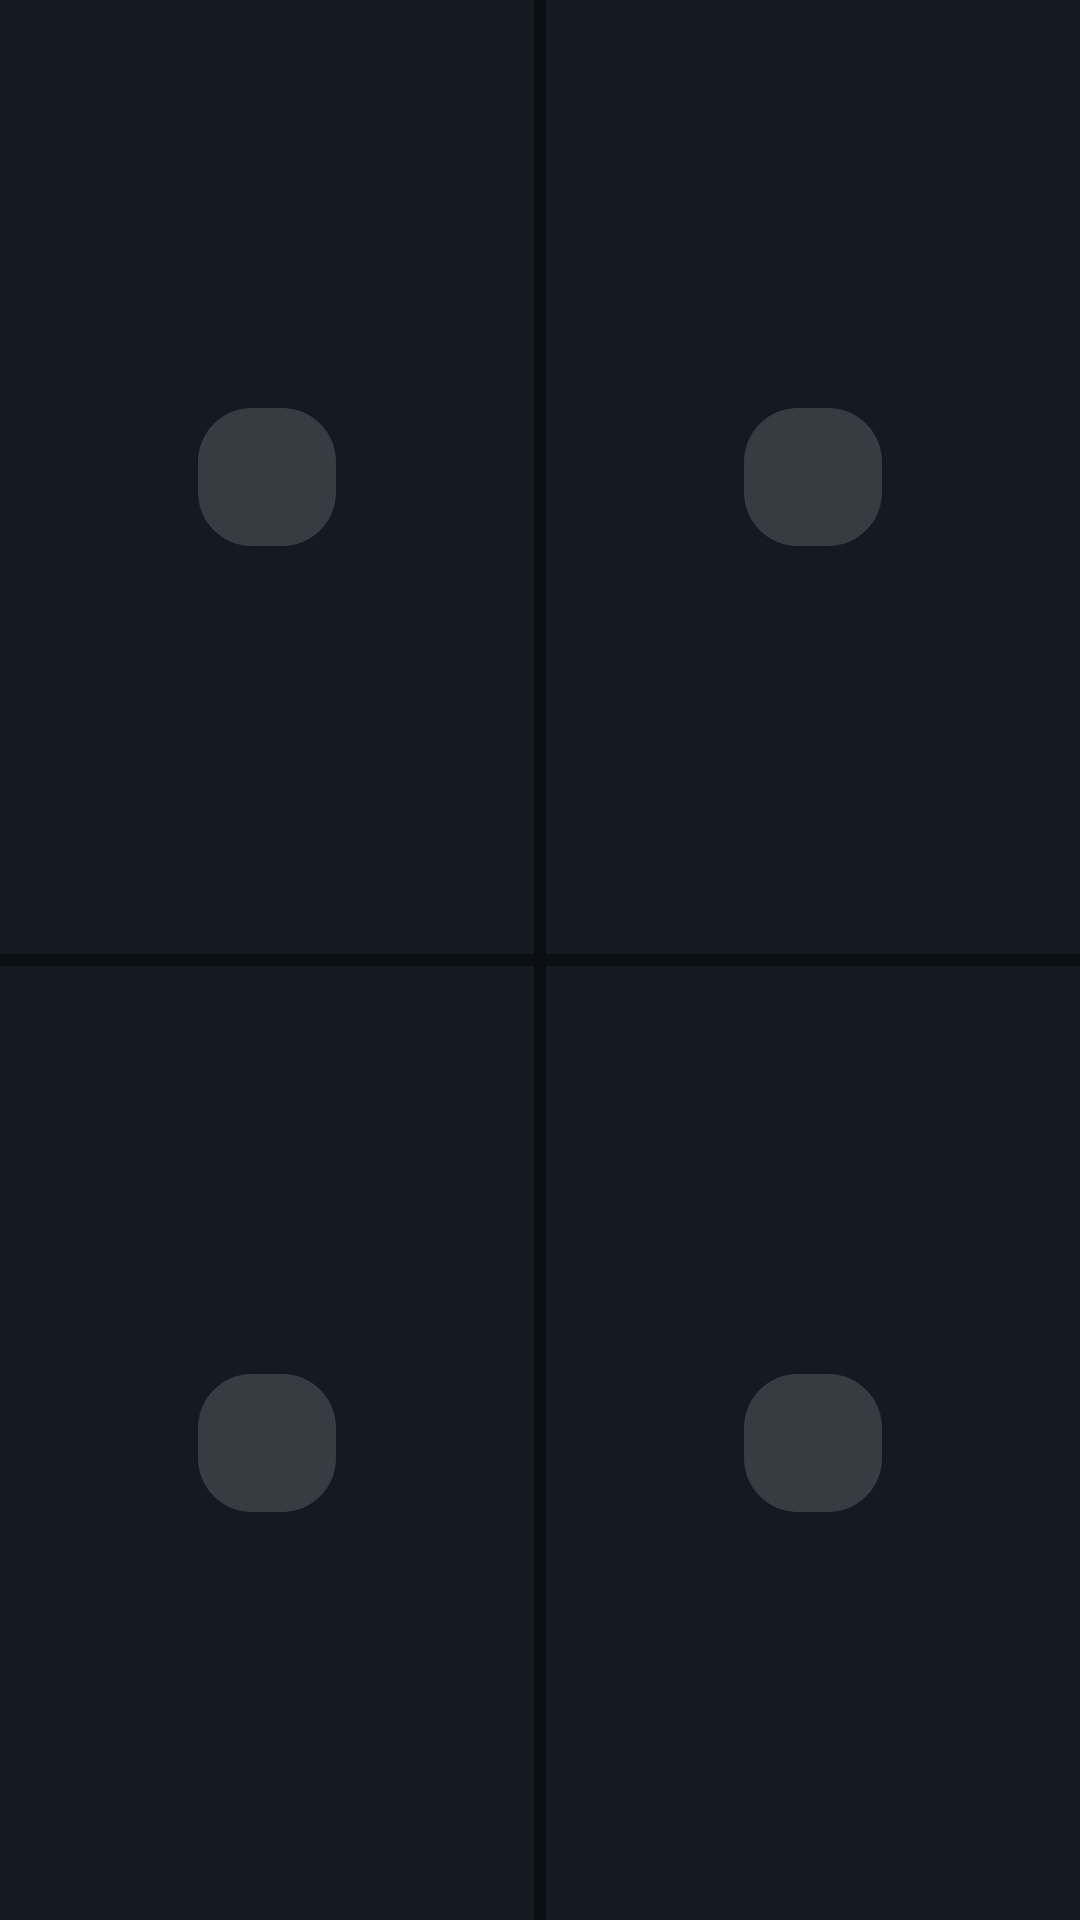

Here is an Android app screen rendered from its layout file. Give the layout XML and the strings, colors and styles it references.
<!-- AndroidManifest.xml: application theme Theme.Zazor -->
<!-- res/layout/fragment_grid_collage.xml -->
<?xml version="1.0" encoding="utf-8"?>
<androidx.constraintlayout.widget.ConstraintLayout xmlns:android="http://schemas.android.com/apk/res/android"
    xmlns:app="http://schemas.android.com/apk/res-auto"
    android:id="@+id/clCollagePreview"
    android:layout_width="match_parent"
    android:layout_height="match_parent"
    android:background="@color/ds_background">

    <FrameLayout
        android:id="@+id/flFirst"
        android:layout_width="0dp"
        android:layout_height="0dp"
        android:layout_marginEnd="2dp"
        android:layout_marginBottom="2dp"
        app:layout_constraintBottom_toTopOf="@id/flThird"
        app:layout_constraintEnd_toStartOf="@id/flSecond"
        app:layout_constraintStart_toStartOf="parent"
        app:layout_constraintTop_toTopOf="parent">

        <ImageView
            android:id="@+id/ivFirst"
            android:layout_width="match_parent"
            android:layout_height="match_parent"
            android:background="@color/ds_surface"
            android:contentDescription="@null"
            android:scaleType="fitCenter" />

        <ImageView
            android:id="@+id/ivMakeFirst"
            android:layout_width="@dimen/ds_icon_button"
            android:layout_height="@dimen/ds_icon_button"
            android:layout_gravity="center"
            android:background="@drawable/ds_ghost_button"
            android:contentDescription="@string/photo"
            android:padding="12dp"
            android:src="@drawable/ic_baseline_add_a_photo_24"
            app:tint="@color/ds_text_primary" />

    </FrameLayout>

    <FrameLayout
        android:id="@+id/flSecond"
        android:layout_width="0dp"
        android:layout_height="0dp"
        android:layout_marginStart="2dp"
        android:layout_marginBottom="2dp"
        app:layout_constraintBottom_toTopOf="@id/flFour"
        app:layout_constraintEnd_toEndOf="parent"
        app:layout_constraintStart_toEndOf="@id/flFirst"
        app:layout_constraintTop_toTopOf="parent">

        <ImageView
            android:id="@+id/ivSecond"
            android:layout_width="match_parent"
            android:layout_height="match_parent"
            android:background="@color/ds_surface"
            android:contentDescription="@null"
            android:scaleType="fitCenter" />

        <ImageView
            android:id="@+id/ivMakeSecond"
            android:layout_width="@dimen/ds_icon_button"
            android:layout_height="@dimen/ds_icon_button"
            android:layout_gravity="center"
            android:background="@drawable/ds_ghost_button"
            android:contentDescription="@string/photo"
            android:padding="12dp"
            android:src="@drawable/ic_baseline_add_a_photo_24"
            app:tint="@color/ds_text_primary" />

    </FrameLayout>

    <FrameLayout
        android:id="@+id/flThird"
        android:layout_width="0dp"
        android:layout_height="0dp"
        android:layout_marginTop="2dp"
        android:layout_marginEnd="2dp"
        app:layout_constraintBottom_toBottomOf="parent"
        app:layout_constraintEnd_toStartOf="@id/flFour"
        app:layout_constraintStart_toStartOf="parent"
        app:layout_constraintTop_toBottomOf="@id/flFirst">

        <ImageView
            android:id="@+id/ivThird"
            android:layout_width="match_parent"
            android:layout_height="match_parent"
            android:background="@color/ds_surface"
            android:contentDescription="@null"
            android:scaleType="fitCenter" />

        <ImageView
            android:id="@+id/ivMakeThird"
            android:layout_width="@dimen/ds_icon_button"
            android:layout_height="@dimen/ds_icon_button"
            android:layout_gravity="center"
            android:background="@drawable/ds_ghost_button"
            android:contentDescription="@string/photo"
            android:padding="12dp"
            android:src="@drawable/ic_baseline_add_a_photo_24"
            app:tint="@color/ds_text_primary" />
    </FrameLayout>

    <FrameLayout
        android:id="@+id/flFour"
        android:layout_width="0dp"
        android:layout_height="0dp"
        android:layout_marginStart="2dp"
        android:layout_marginTop="2dp"
        app:layout_constraintBottom_toBottomOf="parent"
        app:layout_constraintEnd_toEndOf="parent"
        app:layout_constraintStart_toEndOf="@id/flThird"
        app:layout_constraintTop_toBottomOf="@id/flSecond">

        <ImageView
            android:id="@+id/ivFour"
            android:layout_width="match_parent"
            android:layout_height="match_parent"
            android:background="@color/ds_surface"
            android:contentDescription="@null"
            android:scaleType="fitCenter" />

        <ImageView
            android:id="@+id/ivMakeFour"
            android:layout_width="@dimen/ds_icon_button"
            android:layout_height="@dimen/ds_icon_button"
            android:layout_gravity="center"
            android:background="@drawable/ds_ghost_button"
            android:contentDescription="@string/photo"
            android:padding="12dp"
            android:src="@drawable/ic_baseline_add_a_photo_24"
            app:tint="@color/ds_text_primary" />

    </FrameLayout>

</androidx.constraintlayout.widget.ConstraintLayout>
<!-- resources referenced by this layout -->
<resources>
  <color name="ds_background">#0B0F14</color>
  <color name="ds_surface">#141A21</color>
  <color name="ds_text_primary">#FFFFFF</color>
  <dimen name="ds_icon_button">46dp</dimen>
  <!-- drawable ds_ghost_button (drawable) -->
  <?xml version="1.0" encoding="utf-8"?>
  <selector xmlns:android="http://schemas.android.com/apk/res/android">
      <item android:state_pressed="true">
          <shape>
              <solid android:color="@color/ds_glass_strong" />
              <corners android:radius="@dimen/ds_radius_control" />
          </shape>
      </item>
      <item>
          <shape>
              <solid android:color="@color/ds_glass" />
              <corners android:radius="@dimen/ds_radius_control" />
          </shape>
      </item>
  </selector>
  <string name="photo">Фото</string>
  <style name="Theme.Zazor" parent="Theme.MaterialComponents.NoActionBar">
          <item name="colorPrimary">@color/ds_accent</item>
          <item name="colorPrimaryVariant">@color/ds_accent_pressed</item>
          <item name="colorOnPrimary">@color/ds_on_accent</item>
          <item name="colorSecondary">@color/ds_accent</item>
          <item name="colorSecondaryVariant">@color/ds_accent_pressed</item>
          <item name="colorOnSecondary">@color/ds_on_accent</item>
  
          <item name="android:colorBackground">@color/ds_background</item>
          <item name="colorSurface">@color/ds_surface</item>
          <item name="colorOnSurface">@color/ds_text_primary</item>
          <item name="colorError">@color/ds_danger</item>
  
          <item name="android:textColorPrimary">@color/ds_text_primary</item>
          <item name="android:textColorSecondary">@color/ds_text_secondary</item>
          <item name="android:textColorHint">@color/ds_text_muted</item>
  
          
          <item name="android:fontFamily">@font/manrope</item>
          <item name="fontFamily">@font/manrope</item>
  
          <item name="android:statusBarColor">@android:color/transparent</item>
          <item name="android:navigationBarColor">@color/ds_background</item>
          <item name="android:windowLightStatusBar">false</item>
          <item name="bottomSheetDialogTheme">@style/Theme.Zazor.BottomSheet</item>
      </style>
  <color name="ds_glass_strong">#40FFFFFF</color>
  <dimen name="ds_radius_control">18dp</dimen>
  <color name="ds_glass">#26FFFFFF</color>
  <color name="ds_accent">#2F86F6</color>
  <color name="ds_accent_pressed">#1C6ED6</color>
  <color name="ds_on_accent">#FFFFFF</color>
  <color name="ds_danger">#FF5A4E</color>
  <color name="ds_text_secondary">#B8C2CC</color>
  <color name="ds_text_muted">#7A8794</color>
  <style name="Theme.Zazor.BottomSheet" parent="Theme.MaterialComponents.BottomSheetDialog">
          <item name="bottomSheetStyle">@style/Widget.Zazor.BottomSheet</item>
          <item name="android:navigationBarColor">@color/ds_surface</item>
      </style>
  <style name="Widget.Zazor.BottomSheet" parent="Widget.MaterialComponents.BottomSheet.Modal">
          <item name="backgroundTint">@color/ds_surface</item>
          <item name="shapeAppearanceOverlay">@style/ShapeAppearance.Zazor.Sheet</item>
      </style>
  <style name="ShapeAppearance.Zazor.Sheet" parent="">
          <item name="cornerFamily">rounded</item>
          <item name="cornerSizeTopLeft">@dimen/ds_radius_sheet</item>
          <item name="cornerSizeTopRight">@dimen/ds_radius_sheet</item>
          <item name="cornerSizeBottomLeft">0dp</item>
          <item name="cornerSizeBottomRight">0dp</item>
      </style>
  <dimen name="ds_radius_sheet">30dp</dimen>
</resources>
